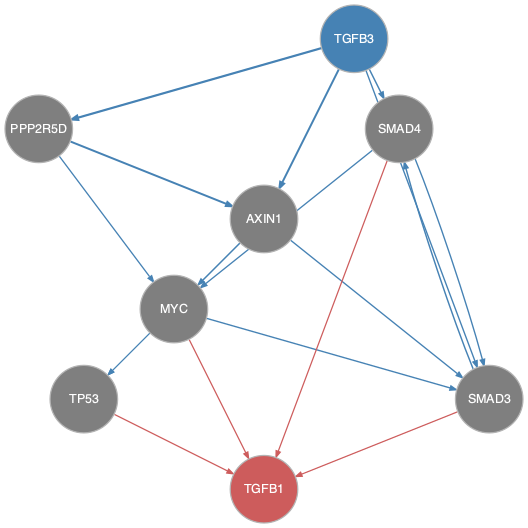

Values plotted in this chart, from the file beside it:
from	to
AXIN1	MYC
AXIN1	SMAD3
AXIN1	TP53
MYC	SMAD3
MYC	TP53
PPP2R5D	AXIN1
PPP2R5D	MYC
SMAD3	SMAD4
SMAD4	MYC
SMAD4	SMAD3
TGFB3	AXIN1
TGFB3	PPP2R5D
TGFB3	SMAD3
TGFB3	SMAD4
MYC	TGFB1
SMAD3	TGFB1
SMAD4	TGFB1
TP53	TGFB1
